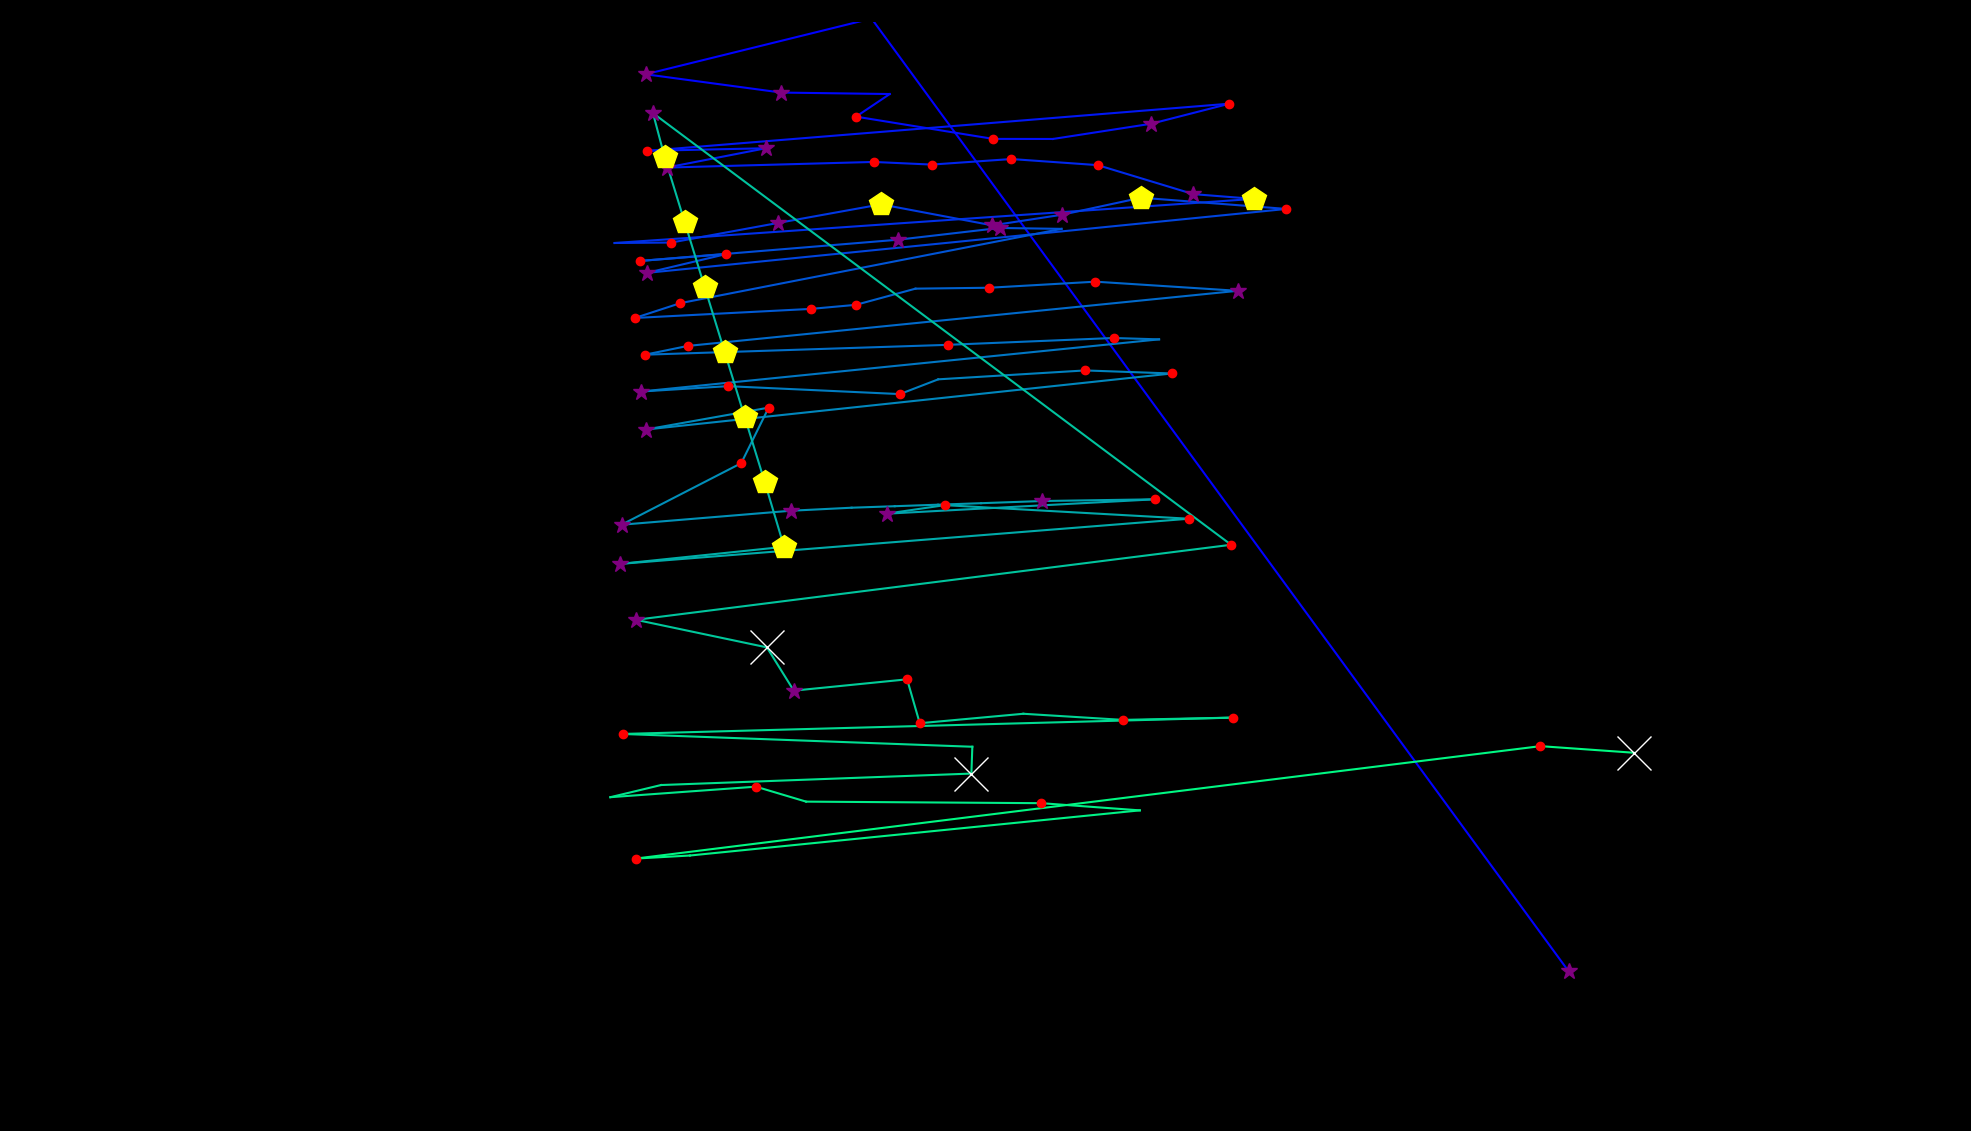

The file beside this chart, header and first rows:
fixation_id, timestamp, avg_gaze_x, avg_gaze_y, duration
0.0, 0.0, 2037, 207.2, 253.1
1.0, 566.4, 1132, 1445, 96.41
2.0, 843.6, 838.5, 1372, 373.6
3.0, 1241, 1015, 1349, 337.4
4.0, 1615, 1156, 1347, 96.41
5.0, 1880, 1112, 1317, 144.6
6.0, 2097, 1290, 1288, 241
7.0, 2362, 1367, 1288, 96.41
8.0, 2483, 1495, 1308, 337.4
9.0, 2844, 1597, 1334, 168.7
10.0, 3157, 840.2, 1273, 241
11.0, 3423, 994.5, 1276, 253.1
12.0, 3868, 865.7, 1251, 301.3
13.0, 4567, 1135, 1259, 180.8
14.0, 4772, 1210, 1255, 132.6
15.0, 4953, 1313, 1262, 216.9
16.0, 5242, 1426, 1254, 229
17.0, 5604, 1550, 1217, 373.6
18.0, 6001, 1628, 1211, 445.9
19.0, 6532, 798.2, 1153, 108.5
20.0, 6664, 871.7, 1154, 216.9
21.0, 6905, 1010, 1179, 397.7
22.0, 7351, 1144, 1203, 421.8
23.0, 8002, 1289, 1176, 385.6
24.0, 8412, 1380, 1190, 385.6
25.0, 8821, 1482, 1212, 530.2
26.0, 9629, 1671, 1197, 132.6
27.0, 9858, 840.1, 1114, 289.2
28.0, 10207, 943.3, 1139, 168.7
29.0, 10412, 830.6, 1130, 204.9
30.0, 10762, 1166, 1158, 277.2
31.0, 11075, 1298, 1173, 373.6
32.0, 11473, 1379, 1172, 96.41
33.0, 11641, 883.6, 1075, 120.5
34.0, 11786, 824.5, 1056, 132.6
35.0, 12160, 1053, 1068, 144.6
36.0, 12328, 1112, 1073, 132.6
37.0, 12485, 1189, 1094, 108.5
38.0, 12617, 1285, 1095, 192.8
39.0, 12858, 1423, 1103, 144.6
40.0, 13172, 1607, 1091, 337.4
41.0, 13654, 893.2, 1020, 120.5
42.0, 13798, 837.7, 1008, 180.8
43.0, 14100, 1231, 1021, 192.8
44.0, 14546, 1446, 1030, 156.7
45.0, 14738, 1505, 1028, 108.5
46.0, 14931, 832.6, 960.4, 277.2
47.0, 15269, 945.2, 967.3, 144.6
48.0, 15498, 1169, 957, 120.5
49.0, 15654, 1218, 976.2, 108.5
50.0, 15787, 1409, 987.7, 192.8
51.0, 16028, 1522, 983.8, 192.8
52.0, 16329, 838.8, 911, 289.2
53.0, 16691, 998.3, 939.4, 156.7
54.0, 16871, 962.6, 867.3, 120.5
55.0, 17149, 807.2, 787.4, 265.1
56.0, 17474, 1027, 805.5, 277.2
57.0, 17775, 1106, 809.5, 96.41
58.0, 17896, 1162, 811.4, 96.41
59.0, 18016, 1218, 813.4, 96.41
... 37 more rows
